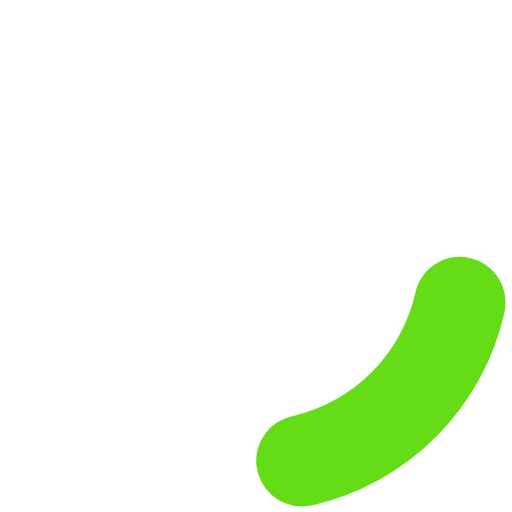
t = 0.00 s
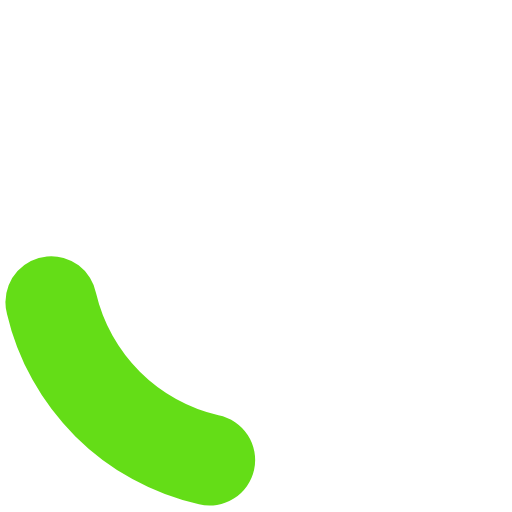
t = 0.35 s
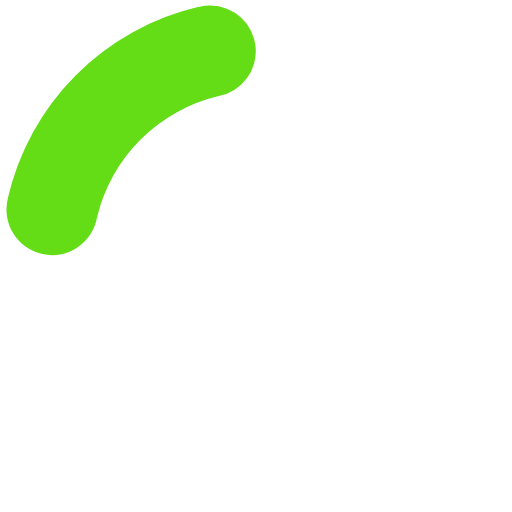
t = 0.70 s
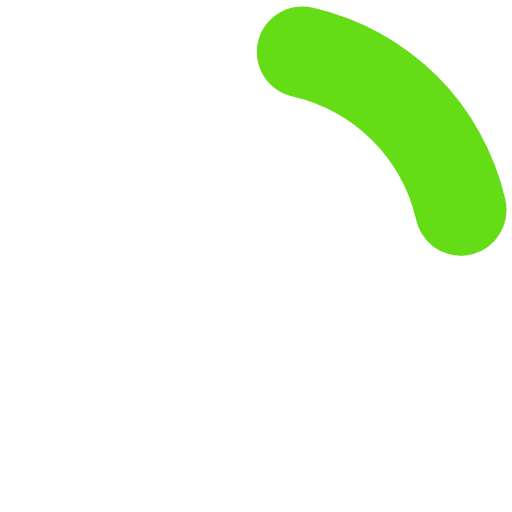
t = 1.05 s

The animated SVG that drew these frames (rendered in a browser with its animation timeline set to each time). Animation: 1 SMIL element (animateTransform=1); one cycle of 1.40 s, repeats indefinitely.

<?xml version="1.0" encoding="UTF-8" standalone="no"?><svg xmlns:svg="http://www.w3.org/2000/svg" xmlns="http://www.w3.org/2000/svg" xmlns:xlink="http://www.w3.org/1999/xlink" version="1.0" width="64px" height="64px" viewBox="0 0 128 128" xml:space="preserve"><g><path d="M75.4 126.63a11.43 11.43 0 0 1-2.1-22.65 40.9 40.9 0 0 0 30.5-30.6 11.4 11.4 0 1 1 22.27 4.87h.02a63.77 63.77 0 0 1-47.8 48.05v-.02a11.38 11.38 0 0 1-2.93.37z" fill="#64dd17" fill-opacity="1"/><animateTransform attributeName="transform" type="rotate" from="0 64 64" to="360 64 64" dur="1400ms" repeatCount="indefinite"></animateTransform></g></svg>